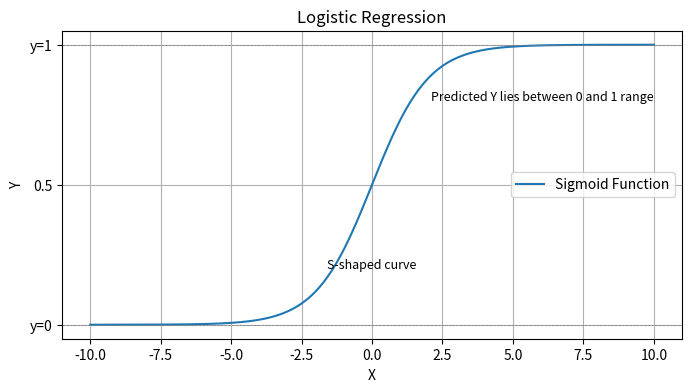

Recreate this plot in Python.
import matplotlib.pyplot as plt
import numpy as np

# Create an array of values to represent the X-axis
x_values = np.linspace(-10, 10, 200)
# Define the sigmoid function
sigmoid = lambda x: 1 / (1 + np.exp(-x))
# Apply the sigmoid function to each x value
y_values = sigmoid(x_values)

plt.figure(figsize=(8, 4))  # Set the figure size
# Plot the sigmoid function
plt.plot(x_values, y_values, label='Sigmoid Function')

# Customize the plot
plt.title('Logistic Regression')
plt.xlabel('X')
plt.ylabel('Y')
plt.yticks([0, 0.5, 1], ['y=0', '0.5', 'y=1'])  # Set custom ticks for y-axis
plt.axhline(y=1, color='grey', linestyle='--', linewidth=0.5)
plt.axhline(y=0, color='grey', linestyle='--', linewidth=0.5)
plt.text(10, 0.8, 'Predicted Y lies between 0 and 1 range', fontsize=9, ha='right')
plt.text(0, 0.2, 'S-shaped curve', fontsize=9, ha='center')

# Add a grid for better readability
plt.grid(True)
# Show the legend
plt.legend()
# Show the plot
plt.show()
